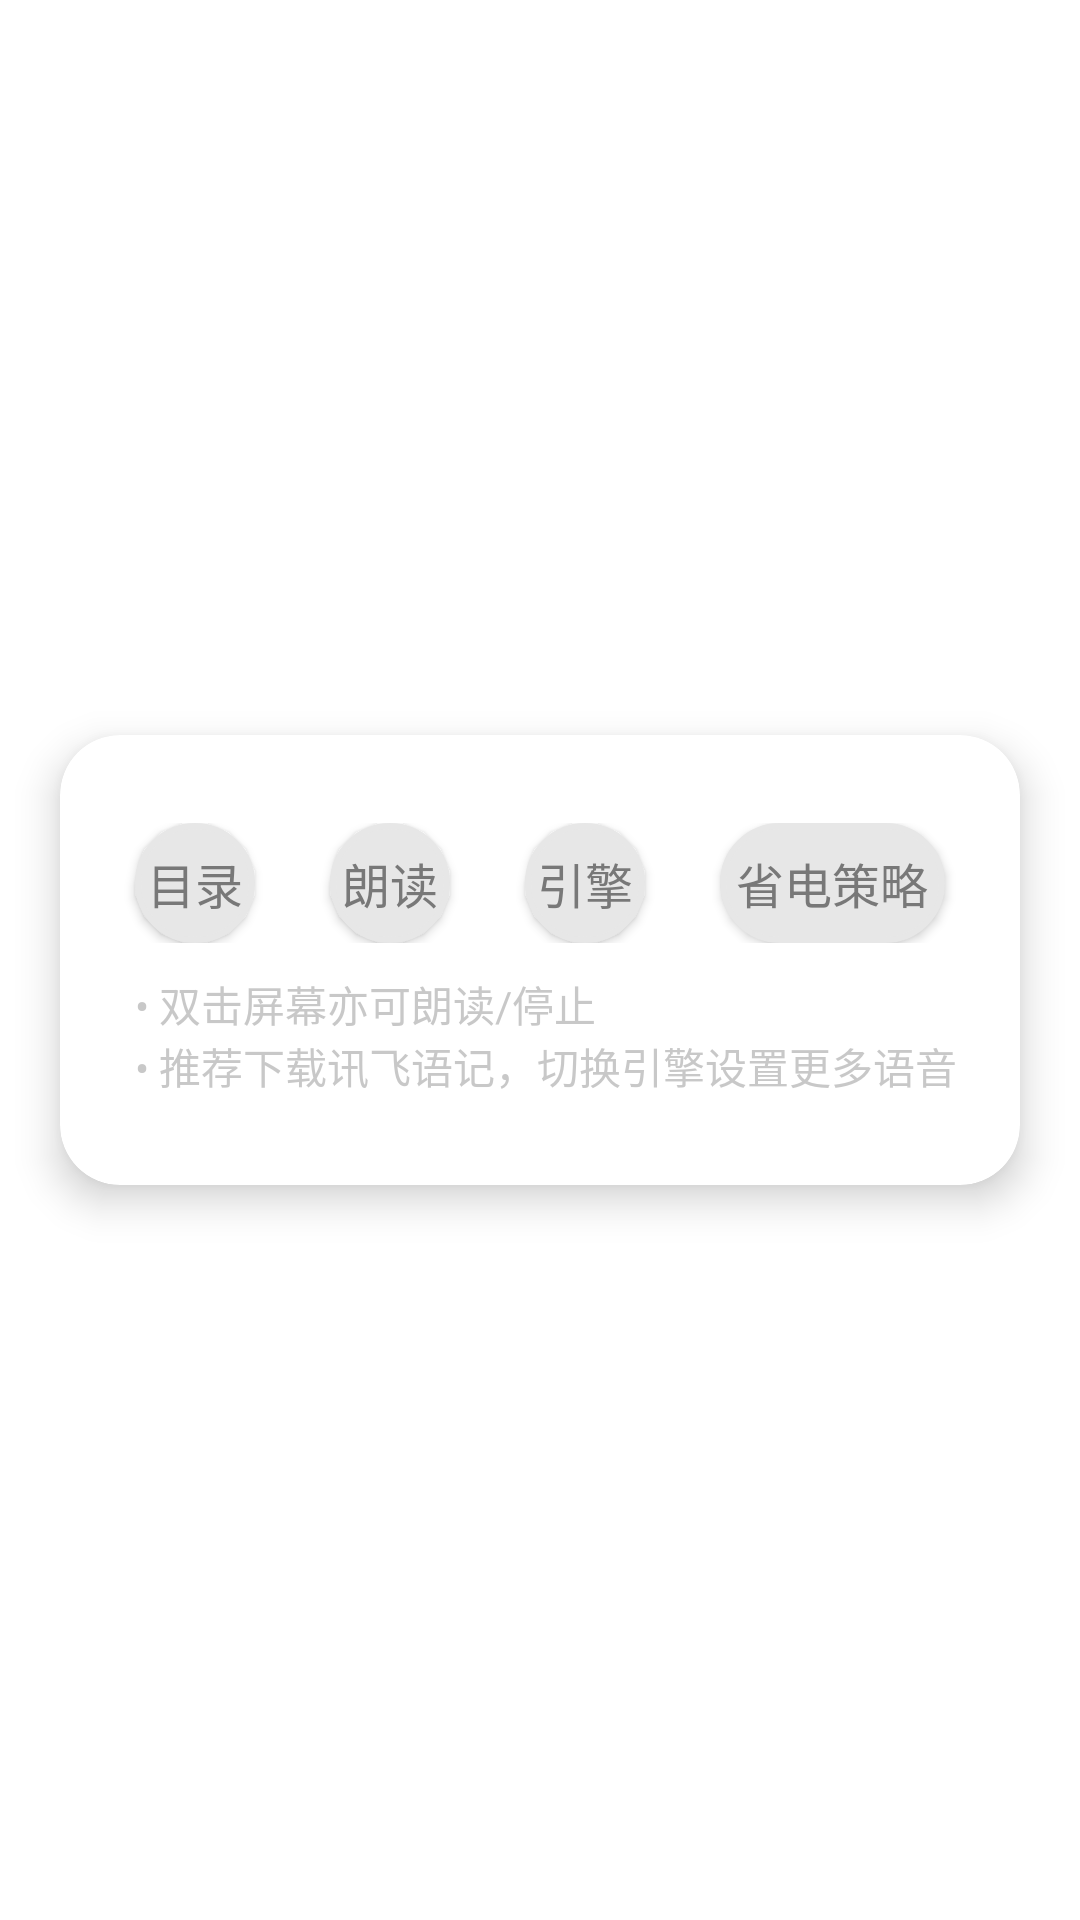

Write the Android layout XML for this screen, with the resource values it uses.
<!-- AndroidManifest.xml: application theme NoTitle -->
<!-- res/layout/top_dialog.xml -->
<?xml version="1.0" encoding="utf-8"?>
<LinearLayout xmlns:android="http://schemas.android.com/apk/res/android"
    android:layout_width="350dp"
    android:layout_height="180dp"
    xmlns:app="http://schemas.android.com/apk/res-auto"
    android:background="@color/translucent"
    android:gravity="center"
    android:orientation="vertical">

    <androidx.cardview.widget.CardView
        android:layout_width="320dp"
        android:layout_height="150dp"
        app:cardBackgroundColor="@color/white"
        app:cardCornerRadius="20dp"
        app:cardElevation="8dp">

        <LinearLayout
            android:layout_width="match_parent"
            android:layout_height="match_parent"
            android:gravity="center"
            android:orientation="vertical">

            <LinearLayout
                android:layout_width="match_parent"
                android:layout_height="wrap_content"
                android:orientation="horizontal">
                <Button
                    android:id="@+id/catalogBtn"
                    android:layout_width="40dp"
                    android:layout_height="40dp"
                    android:layout_marginLeft="25dp"
                    android:background="@drawable/btn_bg1"
                    android:textColor="@color/blackGray"
                    android:textSize="16dp"
                    android:text="目录"/>
                <Button
                    android:id="@+id/readBtn"
                    android:layout_width="40dp"
                    android:layout_height="40dp"
                    android:layout_marginLeft="25dp"
                    android:background="@drawable/btn_bg1"
                    android:textColor="@color/blackGray"
                    android:textSize="16dp"
                    android:text="朗读"/>
                <Button
                    android:id="@+id/readSetBtn"
                    android:layout_width="40dp"
                    android:layout_height="40dp"
                    android:layout_marginLeft="25dp"
                    android:background="@drawable/btn_bg1"
                    android:textColor="@color/blackGray"
                    android:textSize="16dp"
                    android:text="引擎"/>

                <Button
                    android:id="@+id/powerSetBtn"
                    android:layout_width="75dp"
                    android:layout_height="40dp"
                    android:layout_marginLeft="25dp"
                    android:background="@drawable/btn_bg1"
                    android:textColor="@color/blackGray"
                    android:textSize="16dp"
                    android:text="省电策略"/>
            </LinearLayout>

            <LinearLayout
                android:layout_width="match_parent"
                android:layout_height="wrap_content"
                android:layout_marginTop="10dp"
                android:orientation="vertical">
                <TextView
                    android:layout_width="wrap_content"
                    android:layout_height="wrap_content"
                    android:layout_marginLeft="25dp"
                    android:textColor="@color/gray3"
                    android:text="• 双击屏幕亦可朗读/停止"/>
                <TextView
                    android:layout_width="wrap_content"
                    android:layout_height="wrap_content"
                    android:layout_marginLeft="25dp"
                    android:textColor="@color/gray3"
                    android:text="• 推荐下载讯飞语记，切换引擎设置更多语音"/>
            </LinearLayout>

        </LinearLayout>

    </androidx.cardview.widget.CardView>

</LinearLayout>
<!-- resources referenced by this layout -->
<resources>
  <color name="blackGray">#787878</color>
  <color name="gray3">#80919191</color>
  <color name="translucent">#00FFFFFF</color>
  <color name="white">#FFFFFFFF</color>
  <!-- drawable btn_bg1 (drawable) -->
  <?xml version="1.0" encoding="utf-8"?>
  <shape xmlns:android="http://schemas.android.com/apk/res/android"
      android:shape="rectangle" >
  
      
  
      
      <padding
          android:bottom="2dp"
          android:left="2dp"
          android:right="2dp"
          android:top="2dp"/>
      
      <corners
          android:radius="20dp"/>
      
      <stroke
          android:color="#E7E7E7"
          android:width="2dp"/>
  
      
      <solid
          android:color="#E7E7E7"/>
  </shape>
  <style name="NoTitle" parent="Theme.AppCompat.Light.NoActionBar">
  
          <item name="android:windowNoTitle">true</item>
          
          <item name="android:windowBackground">@color/white</item>
          <item name="android:windowEnableSplitTouch">false</item>
          <item name="android:splitMotionEvents">false</item>
  
      </style>
</resources>
